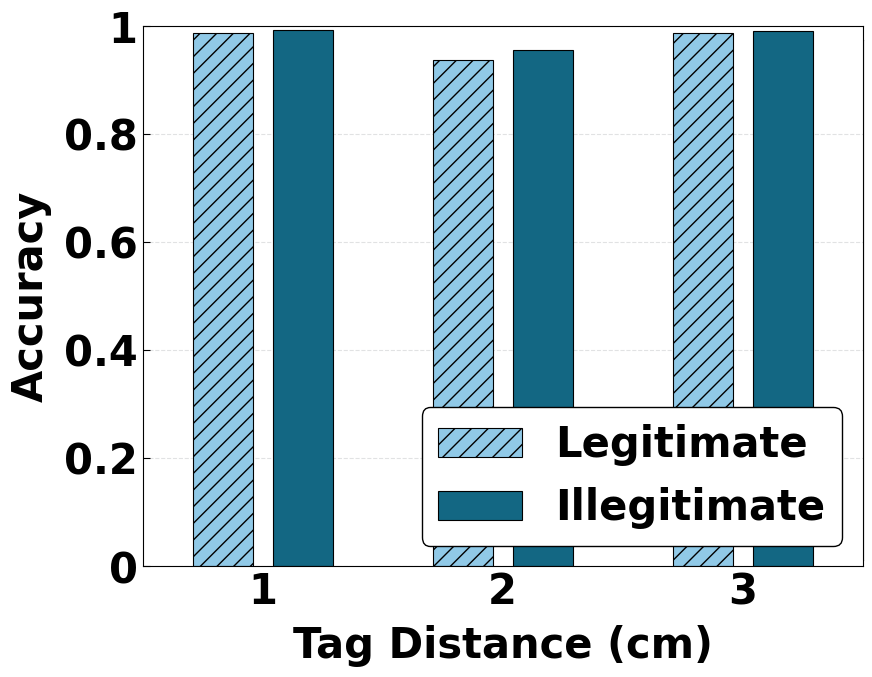

The matplotlib source for this figure: (Note: this script raises an exception after producing the figure.)
import matplotlib.pyplot as plt
import numpy as np
from matplotlib.ticker import MultipleLocator, FixedLocator

condition = 'tag_distance'
x_label = 'Tag Distance (cm)'
y_label = 'Accuracy'
scale = ['1', '2', '3']
database = ['Legitimate', 'Illegitimate']
colorOfColum = ['#90C9E7', '#136783']
size = ['//', '']
# colorOfColum = ['#B44DE0', '#4DBB9D', '#89CBF0', 'grey', '#EEBC4D']
data = (
    (0.9882, 0.9926),
    (0.9375, 0.9565),
    (0.9875, 0.9922),
)

dim = len(data[0])
total_width = 1
width = total_width / (dim + 1)
columnWidth = total_width / (dim + 2)
experiment_num = len(data)

plt.rcParams['xtick.direction'] = 'in'
plt.rcParams['ytick.direction'] = 'in'

fig, ax = plt.subplots(figsize=(9, 6.75))
ax.xaxis.set_visible(False)
ax.yaxis.set_visible(False)
ax = fig.add_axes([0.1, 0.1, 0.8, 0.8])
# 所有的柱右移一个width距离，避免和坐标轴重叠
x = np.arange(experiment_num) + width
for i in range(dim):
    y = [d[i] for d in data]
    ax.bar(x + width * i, y, columnWidth, bottom=0, label=database[i], color=colorOfColum[i], linewidth=0.8,
           edgecolor='black', zorder=2, hatch=size[i])

legend_properties = {'family': 'Times New Roman', 'weight': 'bold', 'size': 30}
ax.legend(prop=legend_properties, shadow=False, framealpha=1, ncol=1, loc='lower right', facecolor='white',
          edgecolor='black')

ax.set_xlim(0, total_width * experiment_num)
ax.xaxis.set_major_locator(FixedLocator([0.5 + i for i in range(len(data))]))
ax.set_xticklabels(scale, fontproperties='Times New Roman', fontsize=30, fontweight='bold')
ax.xaxis.set_minor_locator(MultipleLocator(total_width))

ax.set_ylim(0, 1)
# ax.set_yscale('log')
ticks = (0, 0.2, 0.4, 0.6, 0.8, 1)
ax.set_yticks(ticks)
# ax.grid(True)
tickLabels = ['0', '0.2', '0.4', '0.6', '0.8', '1']
ax.set_yticklabels(tickLabels, fontproperties='Times New Roman', fontsize=30, fontweight='bold')
ax.set_xlabel(x_label, fontproperties='Times New Roman', fontsize=30, fontweight='bold', labelpad=8.5)
ax.set_ylabel(y_label, fontproperties='Times New Roman', fontsize=30, fontweight='bold', labelpad=8.5)
plt.grid(axis="y", linestyle='--', linewidth=0.8, color='#e1e2e3', zorder=0)

ax.spines['bottom'].set_linewidth(0.8)
ax.spines['left'].set_linewidth(0.8)
ax.spines['right'].set_linewidth(0.8)
ax.spines['top'].set_linewidth(0.8)

ax.tick_params(axis='y', length=5, width=0.8)
ax.tick_params(axis='x', which='minor', length=0, width=0.8)
ax.tick_params(axis='x', which='major', length=0, width=0.8)

foo_fig = plt.gcf()  # 'get current figure'
# foo_fig.savefig('distance.pdf', format='pdf', dpi=1000)
foo_fig.savefig(f'D:/Graduate/Paper Writing/matlab/my_code/fig/{condition}.eps', format='eps', dpi=1000,
                bbox_inches='tight')
foo_fig.savefig(f'D:/Graduate/Paper Writing/matlab/my_code/fig/{condition}.png', format='png', dpi=1000,
                bbox_inches='tight')
plt.show()
